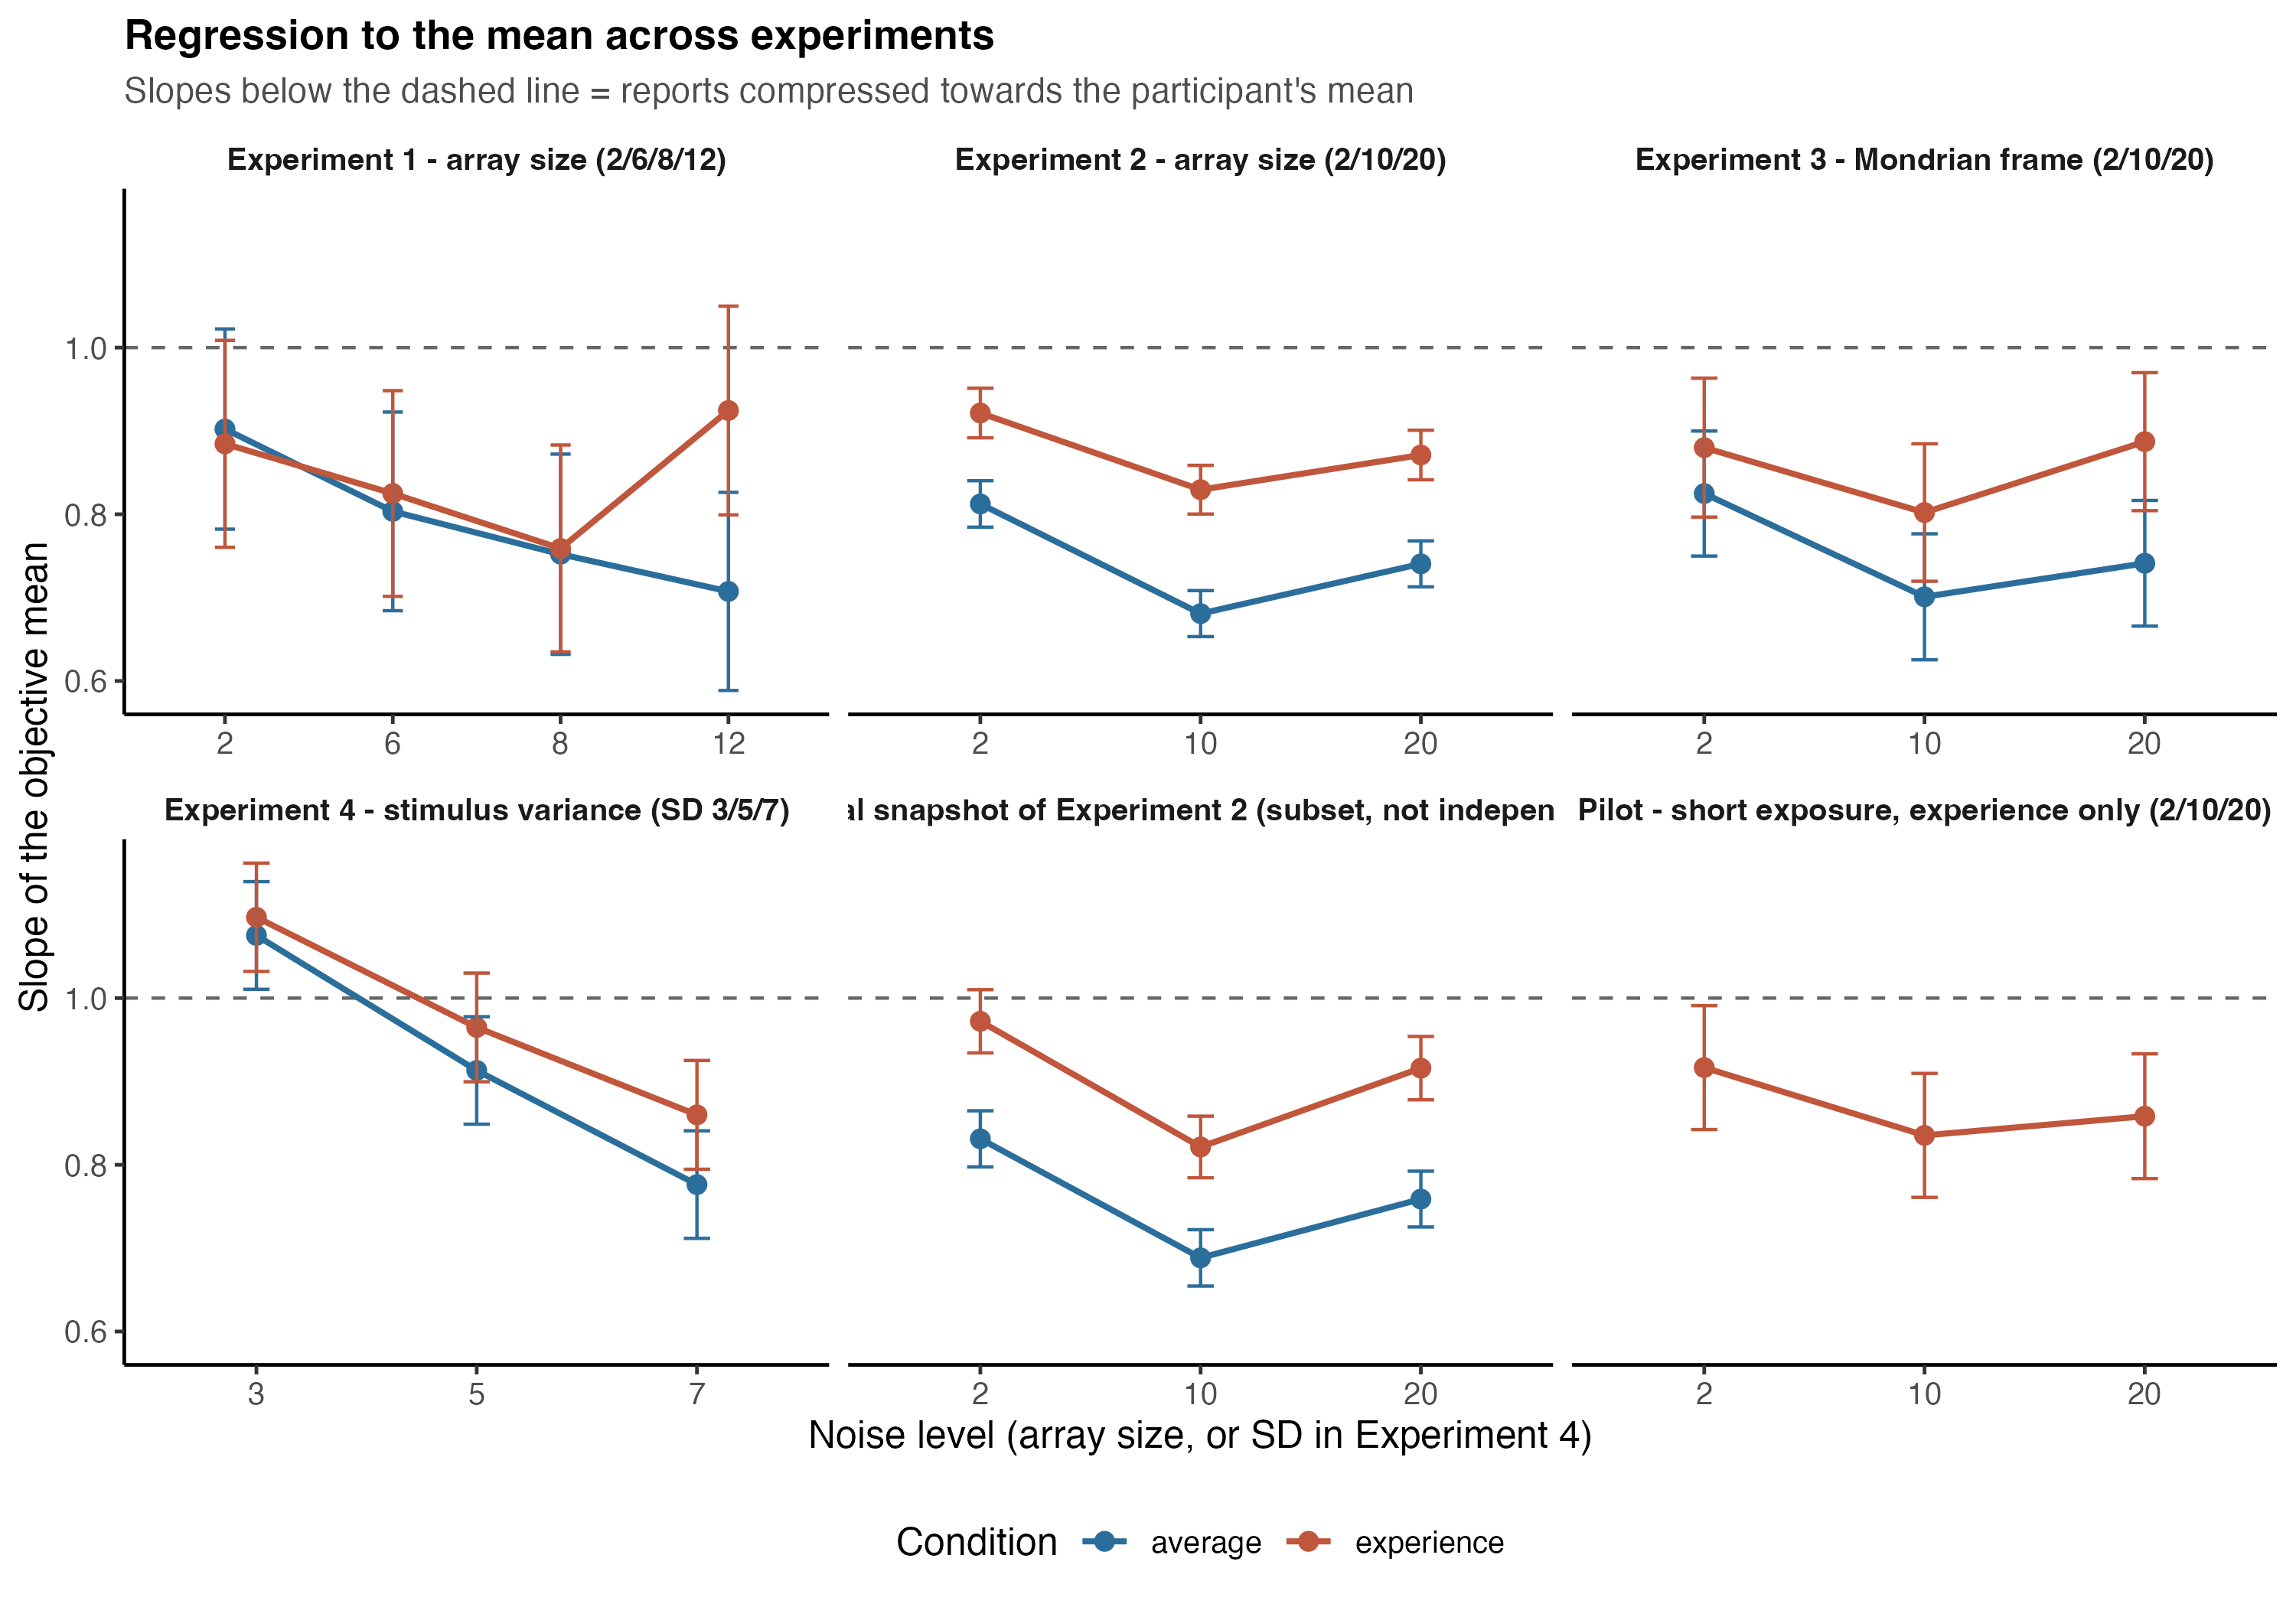

The data file committed next to this chart (first rows):
experiment, label, noise_var, noise_level, condition, slope, SE, ci_low, ci_high
exp1, Experiment 1 - array size (2/6/8/12), array_length, 2, average, 0.9022, 0.06033, 0.7822, 1.022
exp1, Experiment 1 - array size (2/6/8/12), array_length, 2, experience, 0.8845, 0.06233, 0.7604, 1.009
exp1, Experiment 1 - array size (2/6/8/12), array_length, 6, average, 0.8035, 0.05983, 0.6843, 0.9227
exp1, Experiment 1 - array size (2/6/8/12), array_length, 6, experience, 0.8249, 0.06193, 0.7015, 0.9484
exp1, Experiment 1 - array size (2/6/8/12), array_length, 8, average, 0.7521, 0.06035, 0.632, 0.8722
exp1, Experiment 1 - array size (2/6/8/12), array_length, 8, experience, 0.759, 0.06231, 0.6349, 0.8831
exp1, Experiment 1 - array size (2/6/8/12), array_length, 12, average, 0.7075, 0.05966, 0.5886, 0.8263
exp1, Experiment 1 - array size (2/6/8/12), array_length, 12, experience, 0.9245, 0.0629, 0.7993, 1.05
exp2, Experiment 2 - array size (2/10/20), array_length, 2, average, 0.8124, 0.01421, 0.7845, 0.8403
exp2, Experiment 2 - array size (2/10/20), array_length, 2, experience, 0.9215, 0.01516, 0.8918, 0.9512
exp2, Experiment 2 - array size (2/10/20), array_length, 10, average, 0.6808, 0.01408, 0.6532, 0.7084
exp2, Experiment 2 - array size (2/10/20), array_length, 10, experience, 0.8295, 0.01491, 0.8003, 0.8587
exp2, Experiment 2 - array size (2/10/20), array_length, 20, average, 0.7405, 0.01406, 0.713, 0.7681
exp2, Experiment 2 - array size (2/10/20), array_length, 20, experience, 0.8711, 0.01515, 0.8414, 0.9008
exp3, Experiment 3 - Mondrian frame (2/10/20), array_length, 2, average, 0.8249, 0.03786, 0.7499, 0.8999
exp3, Experiment 3 - Mondrian frame (2/10/20), array_length, 2, experience, 0.88, 0.04208, 0.7966, 0.9633
exp3, Experiment 3 - Mondrian frame (2/10/20), array_length, 10, average, 0.701, 0.03815, 0.6254, 0.7766
exp3, Experiment 3 - Mondrian frame (2/10/20), array_length, 10, experience, 0.8021, 0.04162, 0.7196, 0.8845
exp3, Experiment 3 - Mondrian frame (2/10/20), array_length, 20, average, 0.7412, 0.03806, 0.6658, 0.8166
exp3, Experiment 3 - Mondrian frame (2/10/20), array_length, 20, experience, 0.8871, 0.04179, 0.8044, 0.9699
exp4, Experiment 4 - stimulus variance (SD 3/5…, variance_level, 3, average, 1.075, 0.03264, 1.011, 1.14
exp4, Experiment 4 - stimulus variance (SD 3/5…, variance_level, 3, experience, 1.097, 0.03284, 1.032, 1.162
exp4, Experiment 4 - stimulus variance (SD 3/5…, variance_level, 5, average, 0.9132, 0.03259, 0.8487, 0.9777
exp4, Experiment 4 - stimulus variance (SD 3/5…, variance_level, 5, experience, 0.9648, 0.03296, 0.8996, 1.03
exp4, Experiment 4 - stimulus variance (SD 3/5…, variance_level, 7, average, 0.7763, 0.03261, 0.7117, 0.8408
exp4, Experiment 4 - stimulus variance (SD 3/5…, variance_level, 7, experience, 0.8599, 0.03299, 0.7946, 0.9252
exp2_batch2, Partial snapshot of Experiment 2 (subset…, array_length, 2, average, 0.8312, 0.01717, 0.7975, 0.8648
exp2_batch2, Partial snapshot of Experiment 2 (subset…, array_length, 2, experience, 0.9722, 0.01934, 0.9343, 1.01
exp2_batch2, Partial snapshot of Experiment 2 (subset…, array_length, 10, average, 0.6883, 0.01724, 0.6545, 0.7221
exp2_batch2, Partial snapshot of Experiment 2 (subset…, array_length, 10, experience, 0.8214, 0.01884, 0.7845, 0.8583
exp2_batch2, Partial snapshot of Experiment 2 (subset…, array_length, 20, average, 0.7589, 0.01708, 0.7254, 0.7924
exp2_batch2, Partial snapshot of Experiment 2 (subset…, array_length, 20, experience, 0.916, 0.01938, 0.878, 0.954
short_exposure, Pilot - short exposure, experience only …, array_length, 2, experience, 0.9166, 0.03714, 0.8423, 0.991
short_exposure, Pilot - short exposure, experience only …, array_length, 10, experience, 0.8353, 0.03715, 0.7609, 0.9097
short_exposure, Pilot - short exposure, experience only …, array_length, 20, experience, 0.8583, 0.0374, 0.7834, 0.9331
